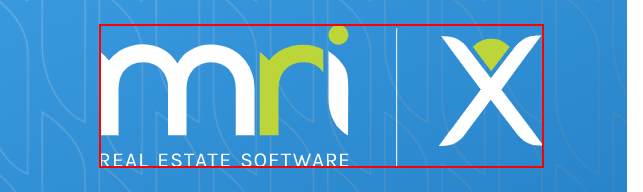
Workflow: LoginToMRI

Step 1 [try]: find the image in window 'MRI Software, LLC' (chrome.exe)
